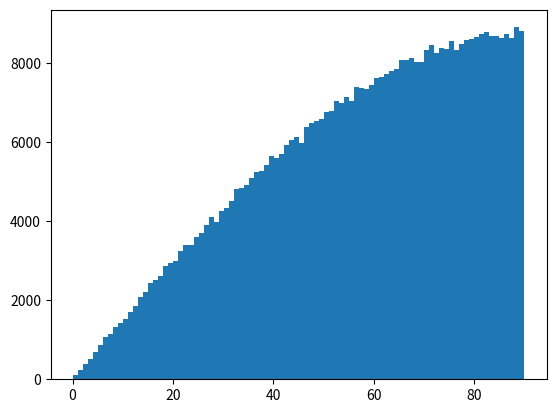
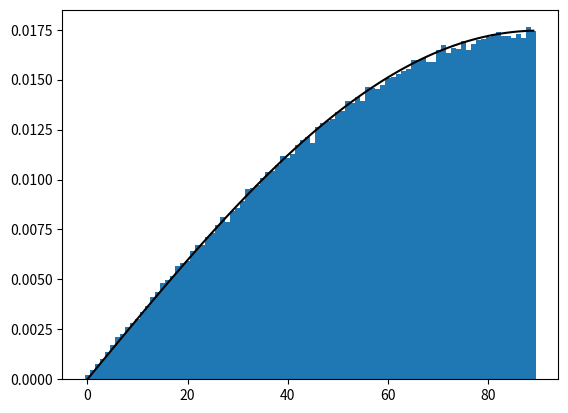

The matplotlib source for these figures, in order:
import numpy as np
import matplotlib.pyplot as plt
from tqdm import tqdm as tqdm

def random_three_vector():
    """
    Generates a random 3D unit vector (direction) with a uniform spherical distribution
    Algo from http://stackoverflow.com/questions/5408276/python-uniform-spherical-distribution
    :return:
    """
    phi = np.random.uniform(0,np.pi*2)
    costheta = np.random.uniform(-1,1)

    theta = np.arccos( costheta )
    x = np.sin( theta) * np.cos( phi )
    y = np.sin( theta) * np.sin( phi )
    z = np.cos( theta )
    return [x,y,z]

# threetups1,threetups2 = [],[]
angles = []
for _ in tqdm(range(int(1e6))):
    v1 = random_three_vector()
    v2 = random_three_vector()
    # threetups1.append(v1)
    # threetups2.append(v2)
    angle = np.degrees(np.arccos(np.dot(v1,v2)))
    if angle<=90:
      angles.append(angle)

# threetups1 = list(map(list, zip(*threetups1)))
# plt.gca(projection='3d').scatter(threetups1[0],threetups1[1],threetups1[2])
# print(threetups1[0])
# print(angles)
# plt.hist(angles,bins=90)
# plt.xlim(0,90)

hist,deges,plot = plt.hist(angles,bins=90)
hist = hist/hist[-1]/(180/np.pi)
print(hist)
plt.close()
x = np.arange(0,90)
plt.bar(x,hist,width = 1)
plt.plot(x,np.sin(np.radians(x))/(180/np.pi),c='black')
plt.show()
